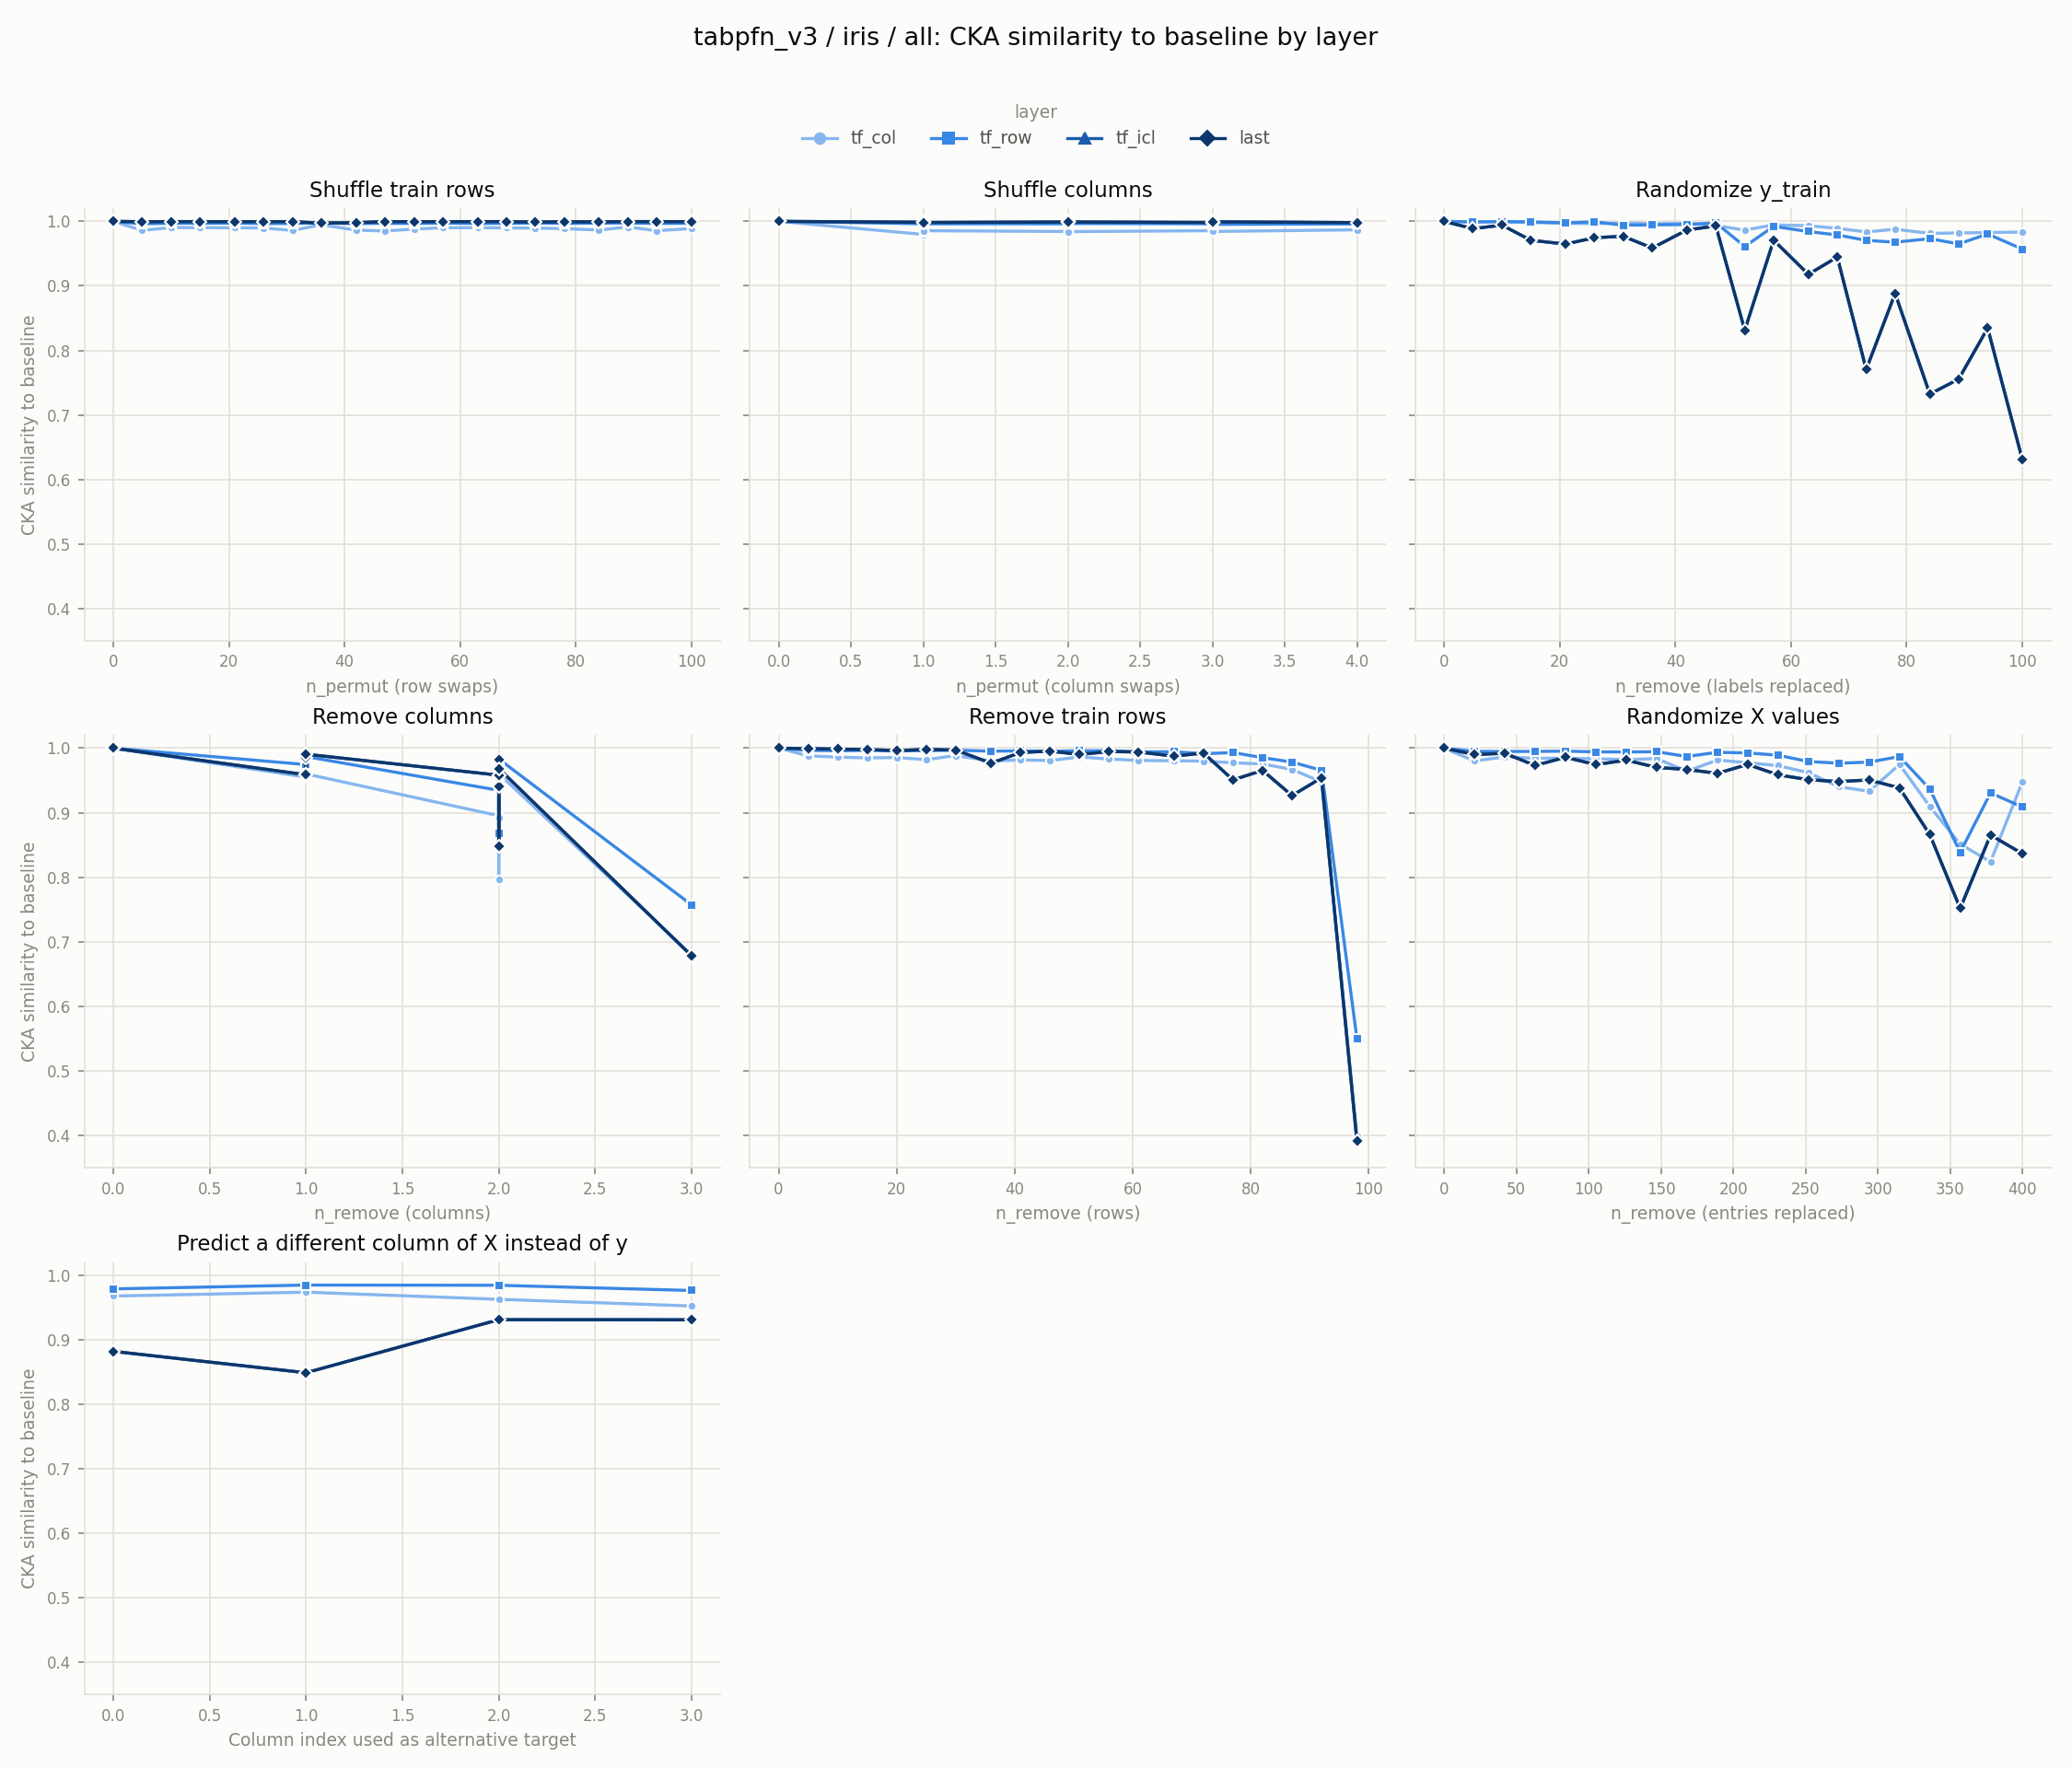

Source data for this figure (header and first rows):
experiment, layer, level, value
row_shuffle, tf_col, 0, 1.0
row_shuffle, tf_col, 5, 0.986
row_shuffle, tf_col, 10, 0.9904
row_shuffle, tf_col, 15, 0.9902
row_shuffle, tf_col, 21, 0.9901
row_shuffle, tf_col, 26, 0.9897
row_shuffle, tf_col, 31, 0.9859
row_shuffle, tf_col, 36, 0.9947
row_shuffle, tf_col, 42, 0.9864
row_shuffle, tf_col, 47, 0.985
row_shuffle, tf_col, 52, 0.988
row_shuffle, tf_col, 57, 0.9901
row_shuffle, tf_col, 63, 0.9901
row_shuffle, tf_col, 68, 0.9899
row_shuffle, tf_col, 73, 0.9895
row_shuffle, tf_col, 78, 0.9886
row_shuffle, tf_col, 84, 0.9865
row_shuffle, tf_col, 89, 0.9912
row_shuffle, tf_col, 94, 0.9855
row_shuffle, tf_col, 100, 0.9889
col_shuffle, tf_col, 0, 1.0
col_shuffle, tf_col, 0, 1.0
col_shuffle, tf_col, 0, 1.0
col_shuffle, tf_col, 0, 1.0
col_shuffle, tf_col, 0, 1.0
col_shuffle, tf_col, 1, 0.9797
col_shuffle, tf_col, 1, 0.9828
col_shuffle, tf_col, 1, 0.9867
col_shuffle, tf_col, 1, 0.9828
col_shuffle, tf_col, 1, 0.9855
col_shuffle, tf_col, 2, 0.9842
col_shuffle, tf_col, 2, 0.9845
col_shuffle, tf_col, 2, 0.9848
col_shuffle, tf_col, 2, 1.0
col_shuffle, tf_col, 2, 0.984
col_shuffle, tf_col, 3, 0.9855
col_shuffle, tf_col, 3, 0.9858
col_shuffle, tf_col, 3, 0.9867
col_shuffle, tf_col, 3, 0.9843
col_shuffle, tf_col, 4, 0.9869
random_labels, tf_col, 0, 1.0
random_labels, tf_col, 5, 0.9991
random_labels, tf_col, 10, 0.9989
random_labels, tf_col, 15, 0.9983
random_labels, tf_col, 21, 0.997
random_labels, tf_col, 26, 0.9964
random_labels, tf_col, 31, 0.9975
random_labels, tf_col, 36, 0.9962
random_labels, tf_col, 42, 0.997
random_labels, tf_col, 47, 0.9937
random_labels, tf_col, 52, 0.9863
random_labels, tf_col, 57, 0.9945
random_labels, tf_col, 63, 0.9932
random_labels, tf_col, 68, 0.9892
random_labels, tf_col, 73, 0.9836
random_labels, tf_col, 78, 0.9877
random_labels, tf_col, 84, 0.9813
random_labels, tf_col, 89, 0.982
random_labels, tf_col, 94, 0.9827
random_labels, tf_col, 100, 0.9834
... 436 more rows
